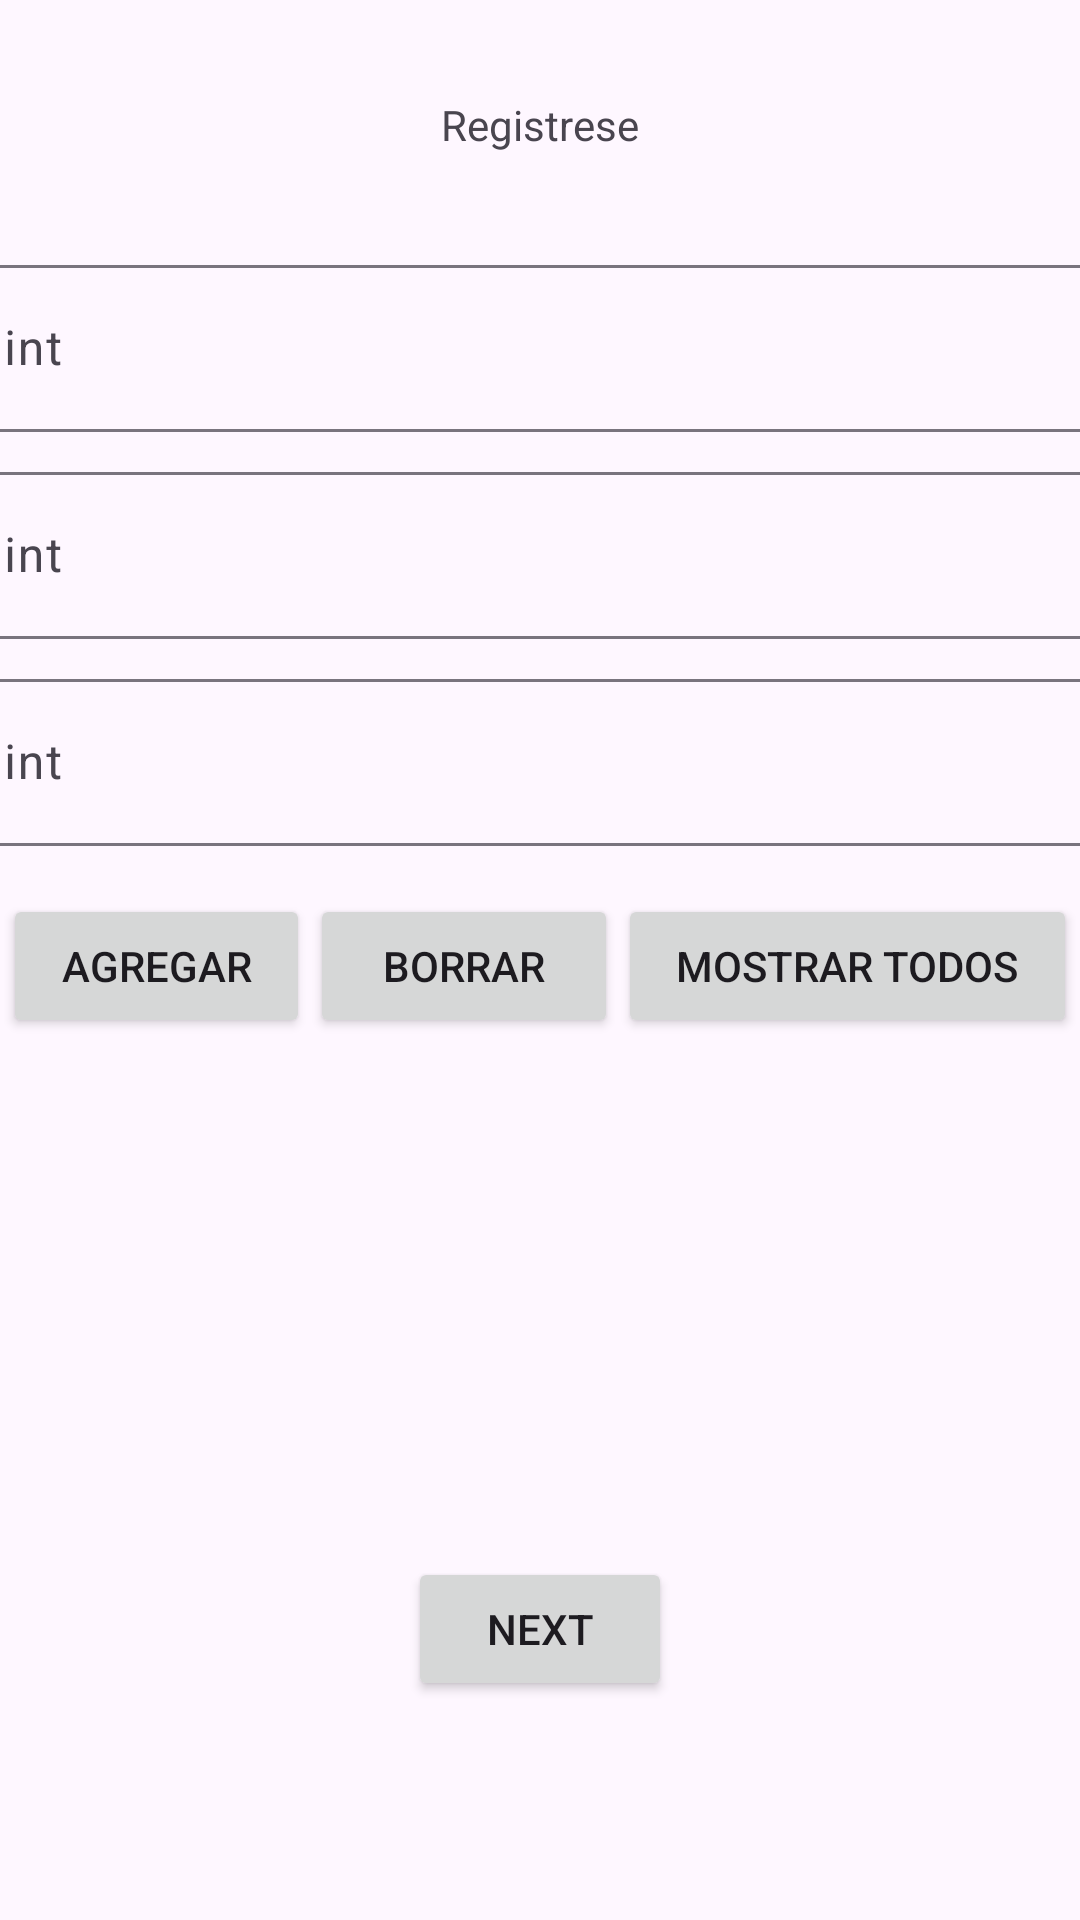

Produce the Android XML layout that renders to this screen, including the resource entries it uses.
<!-- AndroidManifest.xml: application theme Theme.Individual1M6 -->
<!-- res/layout/fragment_first.xml -->
<?xml version="1.0" encoding="utf-8"?>
<androidx.constraintlayout.widget.ConstraintLayout xmlns:android="http://schemas.android.com/apk/res/android"
    xmlns:app="http://schemas.android.com/apk/res-auto"
    xmlns:tools="http://schemas.android.com/tools"
    android:layout_width="match_parent"
    android:layout_height="match_parent"
    tools:context=".FirstFragment">

    <Button
        android:id="@+id/button_first"
        android:layout_width="wrap_content"
        android:layout_height="wrap_content"
        android:layout_marginBottom="73dp"
        android:text="@string/next"
        app:layout_constraintBottom_toBottomOf="parent"
        app:layout_constraintEnd_toEndOf="parent"
        app:layout_constraintStart_toStartOf="parent" />

    <TextView
        android:id="@+id/textview_first"
        android:layout_width="wrap_content"
        android:layout_height="wrap_content"
        android:layout_marginTop="32dp"
        android:text="@string/lorem_ipsum"
        app:layout_constraintEnd_toEndOf="parent"
        app:layout_constraintStart_toStartOf="parent"
        app:layout_constraintTop_toTopOf="parent" />

    <com.google.android.material.textfield.TextInputLayout
        android:id="@+id/textInputLayoutApodo"
        android:layout_width="409dp"
        android:layout_height="wrap_content"
        android:layout_marginStart="1dp"
        android:layout_marginTop="32dp"
        android:layout_marginEnd="1dp"
        app:layout_constraintEnd_toEndOf="parent"
        app:layout_constraintStart_toStartOf="parent"
        app:layout_constraintTop_toBottomOf="@+id/textview_first">

        <com.google.android.material.textfield.TextInputEditText
            android:layout_width="match_parent"
            android:layout_height="wrap_content"
            android:hint="hint" />
    </com.google.android.material.textfield.TextInputLayout>

    <com.google.android.material.textfield.TextInputLayout
        android:id="@+id/textInputLayoutNombrecompleto"
        android:layout_width="409dp"
        android:layout_height="wrap_content"
        android:layout_marginStart="1dp"
        android:layout_marginTop="8dp"
        android:layout_marginEnd="1dp"
        app:layout_constraintEnd_toEndOf="parent"
        app:layout_constraintStart_toStartOf="parent"
        app:layout_constraintTop_toBottomOf="@+id/textInputLayoutApodo">

        <com.google.android.material.textfield.TextInputEditText
            android:layout_width="match_parent"
            android:layout_height="wrap_content"
            android:hint="hint" />
    </com.google.android.material.textfield.TextInputLayout>

    <com.google.android.material.textfield.TextInputLayout
        android:id="@+id/textInputLayoutEdad"
        android:layout_width="409dp"
        android:layout_height="wrap_content"
        android:layout_marginStart="1dp"
        android:layout_marginTop="8dp"
        android:layout_marginEnd="1dp"
        app:layout_constraintEnd_toEndOf="parent"
        app:layout_constraintStart_toStartOf="parent"
        app:layout_constraintTop_toBottomOf="@+id/textInputLayoutNombrecompleto">

        <com.google.android.material.textfield.TextInputEditText
            android:layout_width="match_parent"
            android:layout_height="wrap_content"
            android:hint="hint" />
    </com.google.android.material.textfield.TextInputLayout>

    <LinearLayout
        android:layout_width="0dp"
        android:layout_height="wrap_content"
        android:layout_marginStart="1dp"
        android:layout_marginTop="16dp"
        android:layout_marginEnd="1dp"
        android:orientation="horizontal"
        app:layout_constraintEnd_toEndOf="parent"
        app:layout_constraintStart_toStartOf="parent"
        app:layout_constraintTop_toBottomOf="@+id/textInputLayoutEdad">

        <Button
            android:id="@+id/btagregar"
            android:layout_width="wrap_content"
            android:layout_height="wrap_content"
            android:layout_weight="1"
            android:text="@string/add" />

        <Button
            android:id="@+id/btborrar"
            android:layout_width="wrap_content"
            android:layout_height="wrap_content"
            android:layout_weight="1"
            android:text="@string/delete" />

        <Button
            android:id="@+id/btmostrar"
            android:layout_width="wrap_content"
            android:layout_height="wrap_content"
            android:layout_weight="1"
            android:text="@string/ShowAll" />
    </LinearLayout>

</androidx.constraintlayout.widget.ConstraintLayout>
<!-- resources referenced by this layout -->
<resources>
  <string name="ShowAll">Mostrar todos</string>
  <string name="add">Agregar</string>
  <string name="delete">Borrar</string>
  <string name="lorem_ipsum">Registrese</string>
  <string name="next">Next</string>
  <style name="Theme.Individual1M6" parent="Base.Theme.Individual1M6" />
  <style name="Base.Theme.Individual1M6" parent="Theme.Material3.DayNight.NoActionBar">
          
          
      </style>
</resources>
